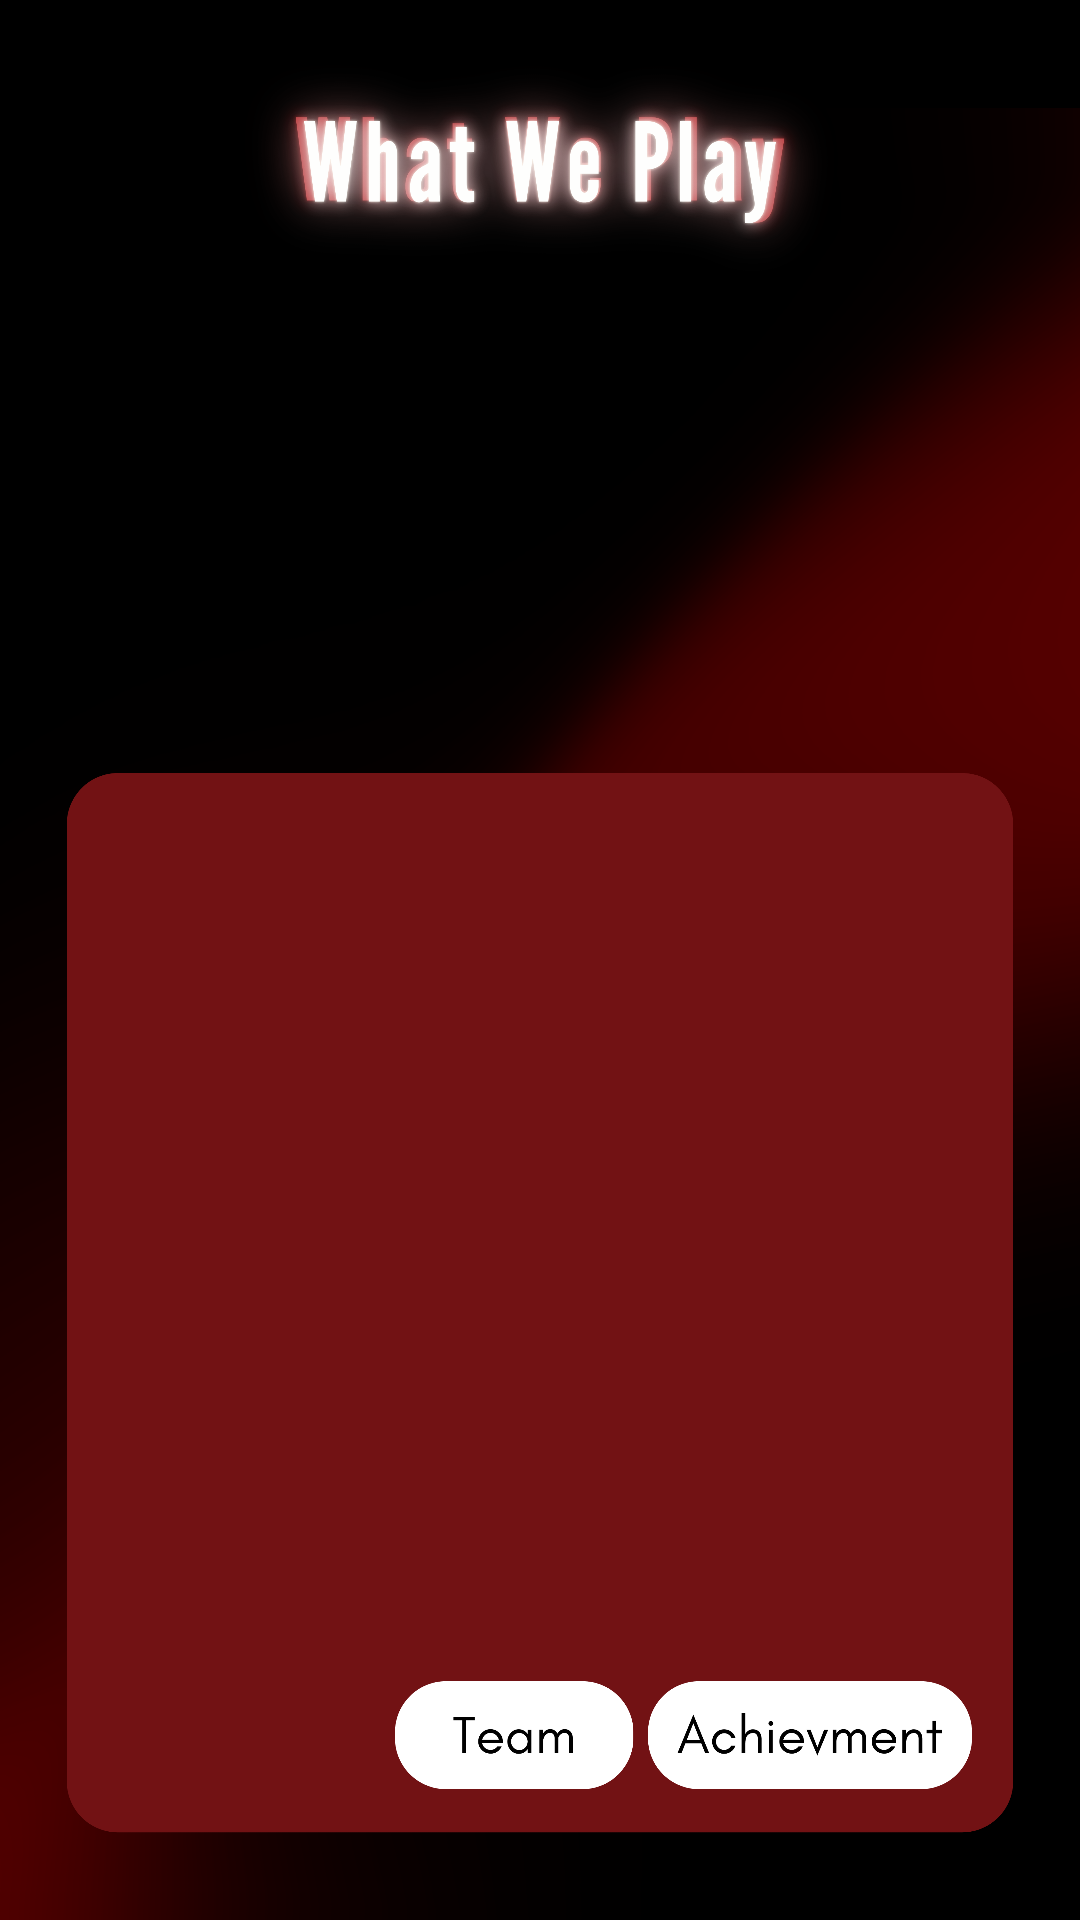

Android layout source for this screen:
<!-- AndroidManifest.xml: application theme Theme.Native -->
<!-- res/layout/activity_what_we_play_detail.xml -->
<?xml version="1.0" encoding="utf-8"?>
<androidx.constraintlayout.widget.ConstraintLayout xmlns:android="http://schemas.android.com/apk/res/android"
    xmlns:app="http://schemas.android.com/apk/res-auto"
    xmlns:tools="http://schemas.android.com/tools"
    android:id="@+id/main"
    android:layout_width="match_parent"
    android:layout_height="match_parent"
    android:background="@drawable/bg_wwp"
    tools:context=".WhatWePlayDetail">

    <ImageView
        android:id="@+id/btn_team"
        android:layout_width="93dp"
        android:layout_height="47dp"
        android:layout_marginTop="600dp"
        android:layout_marginEnd="20dp"
        android:layout_marginBottom="10dp"
        app:layout_constraintBottom_toBottomOf="parent"
        app:layout_constraintEnd_toEndOf="parent"
        app:layout_constraintStart_toStartOf="parent"
        app:layout_constraintTop_toTopOf="parent"
        app:srcCompat="@drawable/imageview_btnteam" />

    <ImageView
        android:id="@+id/btn_achievement"
        android:layout_width="120dp"
        android:layout_height="43dp"
        android:layout_marginStart="200dp"
        android:layout_marginTop="600dp"
        android:layout_marginBottom="10dp"
        app:layout_constraintBottom_toBottomOf="parent"
        app:layout_constraintEnd_toEndOf="parent"
        app:layout_constraintStart_toStartOf="parent"
        app:layout_constraintTop_toTopOf="parent"
        app:layout_constraintVertical_bias="0.513"
        app:srcCompat="@drawable/imageview_btnachievement" />
</androidx.constraintlayout.widget.ConstraintLayout>
<!-- resources referenced by this layout -->
<resources>
  <!-- drawable bg_wwp: png bitmap (drawable, 894044 bytes) -->
  <!-- drawable imageview_btnachievement: png bitmap (drawable, 12744 bytes) -->
  <!-- drawable imageview_btnteam: png bitmap (drawable, 12744 bytes) -->
</resources>
